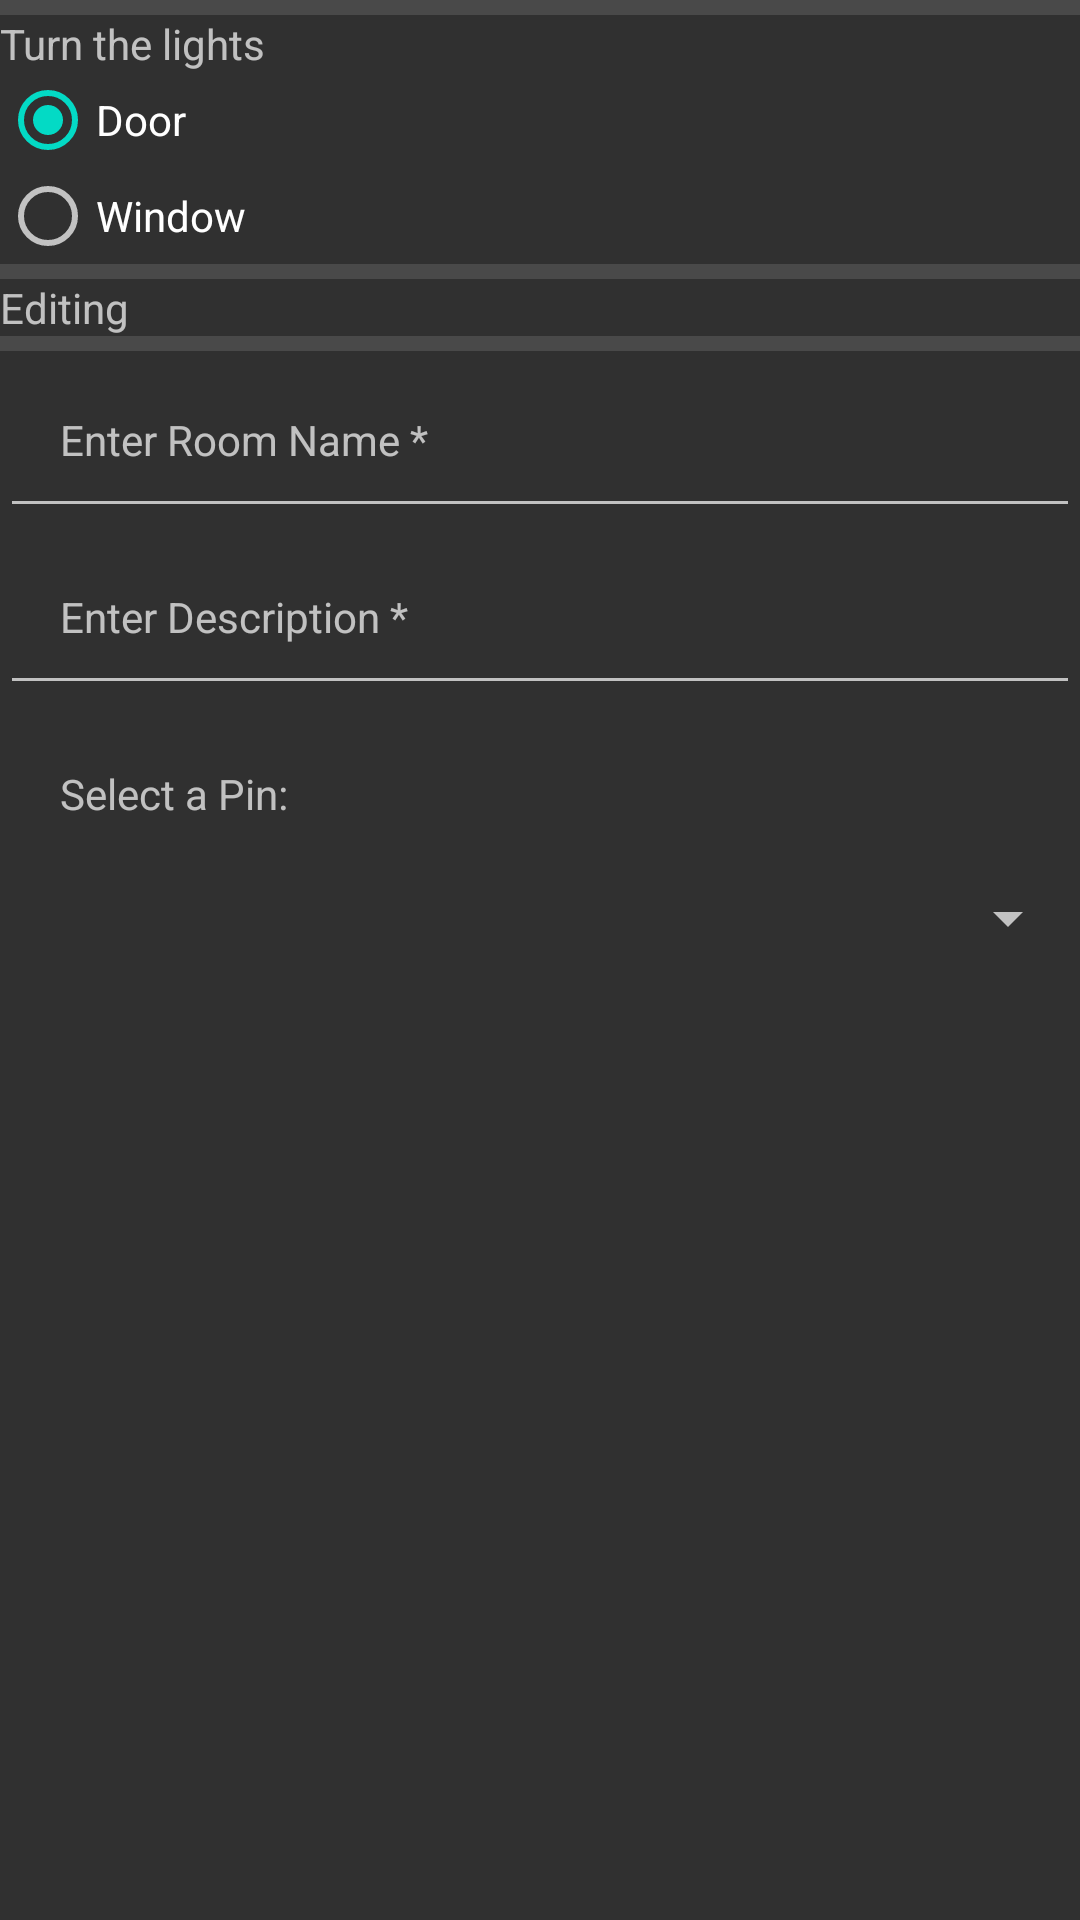

Android layout source for this screen:
<!-- AndroidManifest.xml: application theme AppTheme.NoActionBar -->
<!-- res/layout/deditor.xml -->
<?xml version="1.0" encoding="utf-8"?>
<ScrollView xmlns:android="http://schemas.android.com/apk/res/android"
    xmlns:tools="http://schemas.android.com/tools"
    android:layout_width="match_parent"
    android:layout_height="match_parent"
    android:orientation="vertical"
    tools:context=".EditorActivity">
    <LinearLayout
        android:layout_width="match_parent"
        android:layout_height="match_parent"
        android:orientation="vertical"
        >

        <View
            android:id="@+id/divider"
            android:layout_width="match_parent"
            android:layout_height="5dp"
            android:background="?android:attr/listDivider" />
        <TextView
            android:layout_width="wrap_content"
            android:layout_height="wrap_content"
            android:text="Turn the lights  "/>
        <RadioGroup
            android:layout_width="wrap_content"
            android:layout_height="wrap_content"
            android:id="@+id/RGroup">
            <RadioButton
                android:id="@+id/radioButton3"
                android:layout_width="wrap_content"
                android:layout_height="wrap_content"
                android:onClick="radioButtonClicked"
                android:text="Door"
                android:checked="true"/>

            <RadioButton
                android:id="@+id/radioButton4"
                android:layout_width="wrap_content"
                android:layout_height="wrap_content"
                android:text="Window"
                android:onClick="radioButtonClicked"
                />
        </RadioGroup>


        <View
            android:id="@+id/divider2"
            android:layout_width="match_parent"
            android:layout_height="5dp"
            android:background="?android:attr/listDivider" />
        <TextView
            android:layout_width="wrap_content"
            android:layout_height="wrap_content"
            android:text="Editing"/>
        <View
            android:id="@+id/divider3"
            android:layout_width="match_parent"
            android:layout_height="5dp"
            android:background="?android:attr/listDivider" />

        <EditText
            android:id="@+id/edit_name"
            style="@style/AppTheme.NoActionBar"
            android:layout_width="match_parent"
            android:layout_height="wrap_content"
            android:inputType="textCapWords"
            android:hint="@string/hintName"
            android:padding="20dp"/>

        <EditText
            android:layout_width="match_parent"
            android:layout_height="wrap_content"
            android:id="@+id/edit_arduino"
            style="@style/AppTheme.NoActionBar"
            android:inputType="text"
            android:hint="@string/hintName2"
            android:padding="20dp"/>

        <TextView
            android:layout_width="match_parent"
            android:layout_height="wrap_content"
            android:text="Select a Pin:"
            android:padding="20dp"/>

        <Spinner
            android:id="@+id/spinner1"
            android:layout_width="match_parent"
            android:layout_height="wrap_content"
            android:spinnerMode="dropdown"/>

    </LinearLayout>
</ScrollView>
<!-- resources referenced by this layout -->
<resources>
  <string name="hintName">Enter Room Name *</string>
  <string name="hintName2">Enter Description *</string>
  <style name="AppTheme.NoActionBar">
          <item name="windowActionBar">false</item>
          <item name="windowNoTitle">true</item>
      </style>
</resources>
